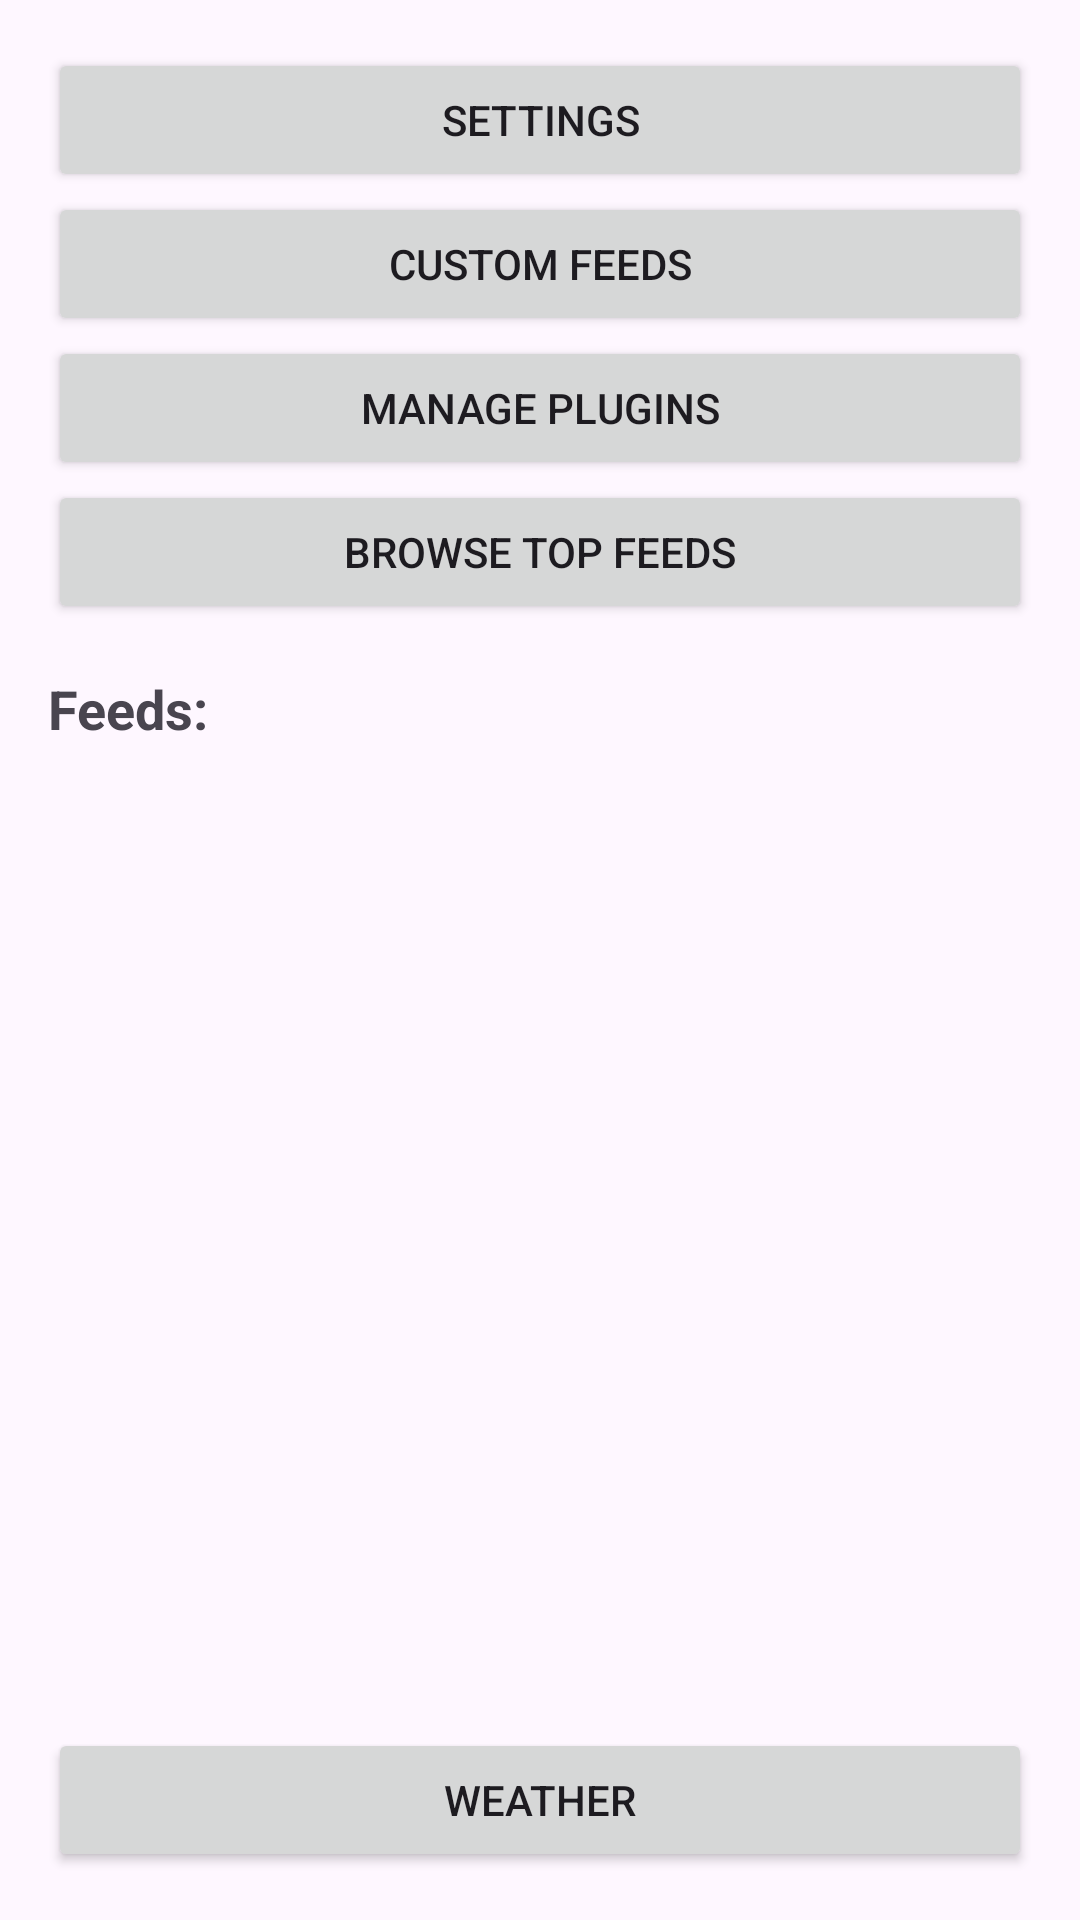

This screen was rendered from an Android layout file. Write that file and the resources it references.
<!-- AndroidManifest.xml: application theme Theme.OfflineBrowser -->
<!-- res/layout/activity_feed_settings.xml -->
<?xml version="1.0" encoding="utf-8"?>
<LinearLayout xmlns:android="http://schemas.android.com/apk/res/android"
    android:layout_width="match_parent"
    android:layout_height="match_parent"
    android:orientation="vertical"
    android:padding="16dp">

    <Button
        android:id="@+id/btnSettings"
        android:layout_width="match_parent"
        android:layout_height="wrap_content"
        android:text="Settings" />

    <Button
        android:id="@+id/btnCustomFeeds"
        android:layout_width="match_parent"
        android:layout_height="wrap_content"
        android:text="Custom Feeds" />

    <Button
        android:id="@+id/btnManagePlugins"
        android:layout_width="match_parent"
        android:layout_height="wrap_content"
        android:text="Manage Plugins" />

    <Button
        android:id="@+id/btnBrowseTopFeeds"
        android:layout_width="match_parent"
        android:layout_height="wrap_content"
        android:text="Browse Top Feeds" />

    <TextView
        android:layout_width="match_parent"
        android:layout_height="wrap_content"
        android:text="Feeds:"
        android:layout_marginTop="16dp"
        android:textSize="18sp"
        android:textStyle="bold" />

    <androidx.recyclerview.widget.RecyclerView
        android:id="@+id/rvFeeds"
        android:layout_width="match_parent"
        android:layout_height="0dp"
        android:layout_weight="1" />

    <Button
        android:id="@+id/btnWeather"
        android:layout_width="match_parent"
        android:layout_height="wrap_content"
        android:text="Weather" />

</LinearLayout>
<!-- resources referenced by this layout -->
<resources>
  <style name="Theme.OfflineBrowser" parent="Base.Theme.OfflineBrowser" />
  <style name="Base.Theme.OfflineBrowser" parent="Theme.Material3.DayNight.NoActionBar">
          
          
      </style>
</resources>
